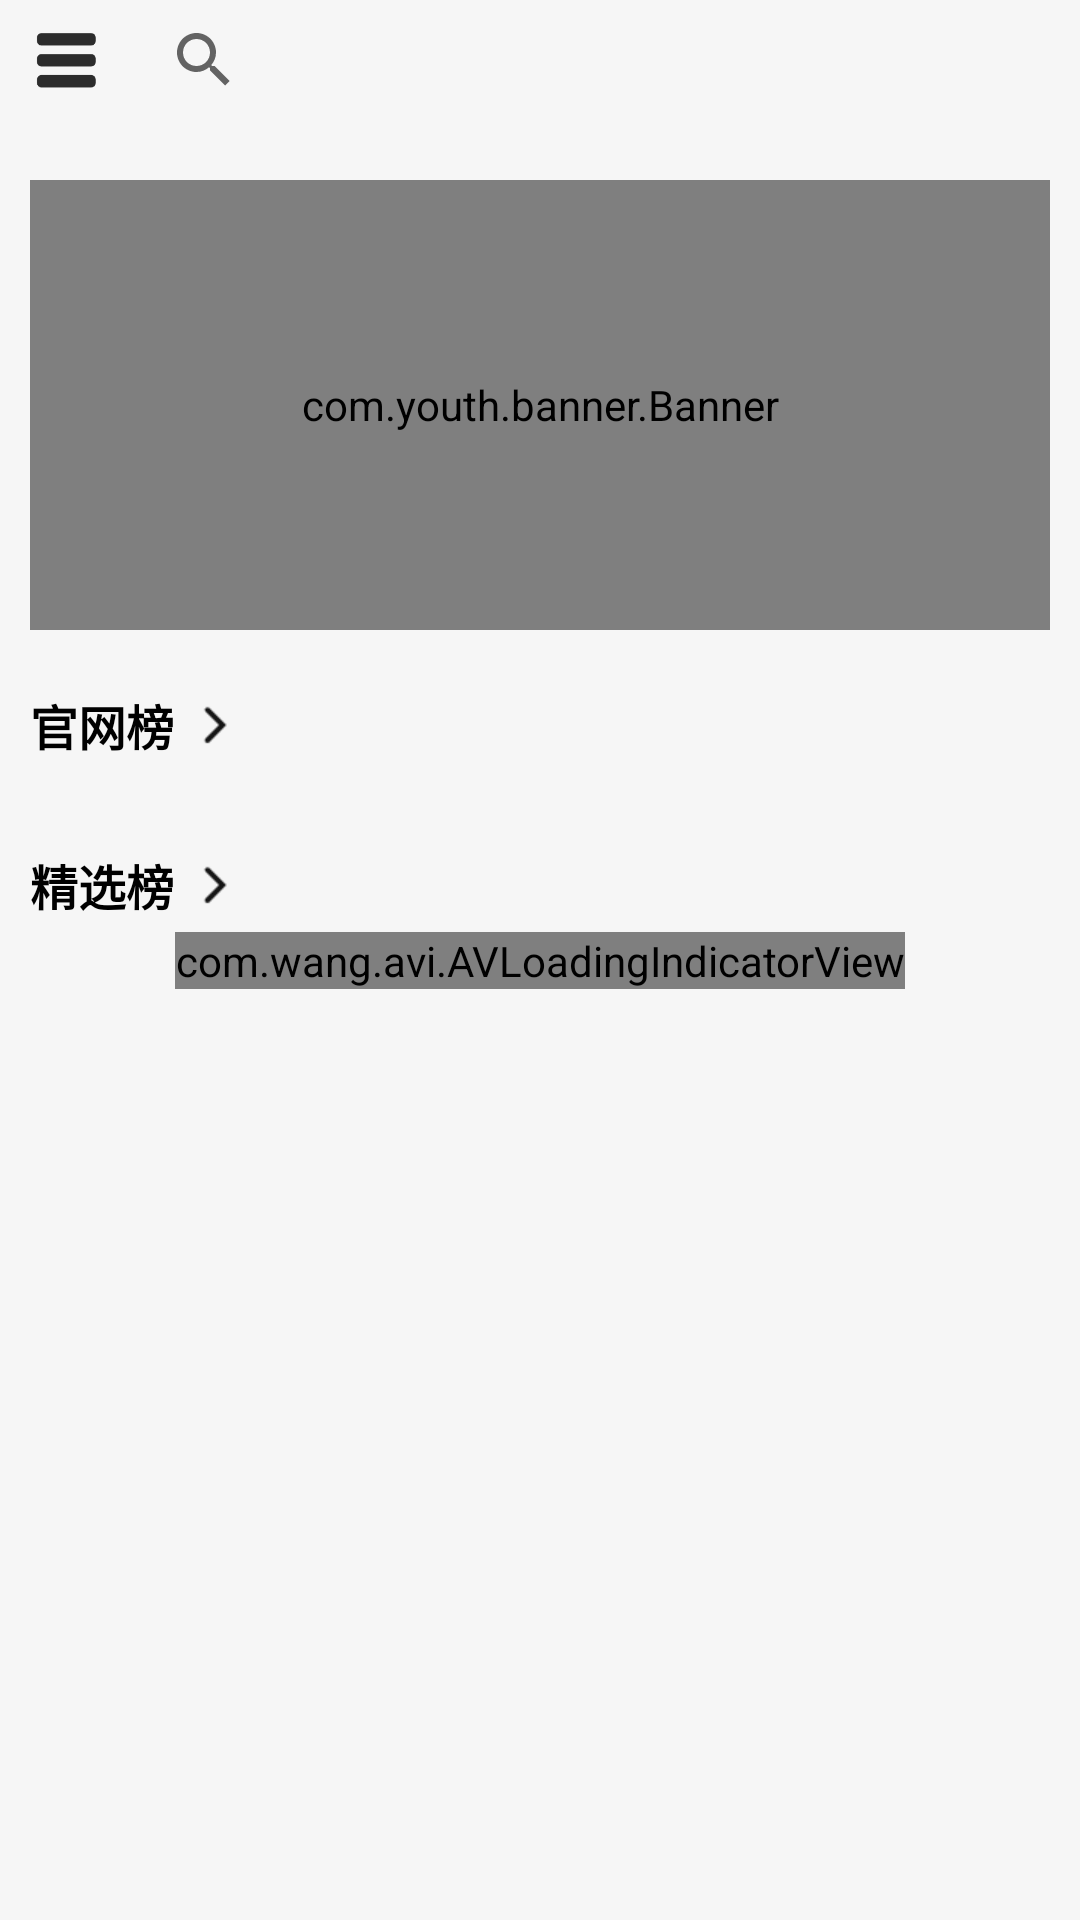

The Android layout XML behind this screen, and the referenced resources:
<!-- AndroidManifest.xml: application theme Theme.EasyMusicPlayer -->
<!-- res/layout/fragment_finding.xml -->
<?xml version="1.0" encoding="utf-8"?>
<androidx.constraintlayout.widget.ConstraintLayout
    xmlns:android="http://schemas.android.com/apk/res/android"
    xmlns:tools="http://schemas.android.com/tools"
    android:layout_width="match_parent"
    android:layout_height="match_parent"
    xmlns:app="http://schemas.android.com/apk/res-auto"
    android:background="@color/color_system_bg"
    android:paddingRight="10dp"
    android:paddingLeft="10dp">

        <com.wang.avi.AVLoadingIndicatorView
            android:id="@+id/loading"
            android:layout_width="wrap_content"
            android:layout_height="wrap_content"
            app:layout_constraintLeft_toLeftOf="parent"
            app:layout_constraintRight_toRightOf="parent"
            app:layout_constraintTop_toTopOf="parent"
            app:layout_constraintBottom_toBottomOf="parent"
            app:indicatorName="LineScalePulseOutIndicator"
            app:indicatorColor="@color/color_system_select"/>

    <LinearLayout
        android:id="@+id/findingLayout"
        android:layout_width="match_parent"
        android:layout_height="wrap_content"
        android:gravity="center"
        android:orientation="horizontal"
        app:layout_constraintLeft_toLeftOf="parent"
        app:layout_constraintTop_toTopOf="parent">

        <ImageView
            android:id="@+id/findingOpenSide"
            android:layout_width="24dp"
            android:layout_height="24dp"
            android:scaleType="fitCenter"
            android:src="@drawable/icon_list" />

        <androidx.appcompat.widget.SearchView
            android:id="@+id/searchBar"
            android:layout_width="0dp"
            android:layout_height="40dp"
            android:layout_gravity="center"
            android:layout_marginLeft="10dp"
            android:layout_weight="1"
            android:background="@drawable/shape_searchview_bg"
            android:gravity="center"
            android:imeOptions="actionSearch"
            app:iconifiedByDefault="true"
            app:queryHint="输入关键字进行搜索" />
    </LinearLayout>

    <androidx.core.widget.NestedScrollView
        android:layout_width="match_parent"
        android:layout_height="wrap_content"
        android:fillViewport="true"
        app:layout_constraintTop_toBottomOf="@id/findingLayout"
        app:layout_constraintLeft_toLeftOf="parent"
        app:layout_constraintRight_toRightOf="parent">
        <androidx.constraintlayout.widget.ConstraintLayout
            android:layout_width="match_parent"
            android:layout_height="match_parent">
    <com.youth.banner.Banner
        android:id="@+id/findingBanner"
        android:layout_width="match_parent"
        android:layout_height="150dp"
        app:layout_constraintTop_toTopOf="parent"
        app:layout_constraintLeft_toLeftOf="parent"
        app:layout_constraintRight_toRightOf="parent"
        app:banner_indicator_selected_color="@color/color_system_select"
        app:banner_indicator_normal_color="@color/color_system_default"
        android:layout_marginTop="20dp"/>

    <TextView
        android:id="@+id/officialRank"
        android:layout_width="wrap_content"
        android:layout_height="wrap_content"
        android:ellipsize="end"
        android:maxLines="1"
        android:text="官网榜"
        android:textColor="@color/black"
        android:textSize="16sp"
        android:textStyle="bold"
        android:drawableRight="@drawable/icon_more_rank"
        android:drawablePadding="5dp"
        app:layout_constraintTop_toBottomOf="@id/findingBanner"
        app:layout_constraintLeft_toLeftOf="parent"
        android:layout_marginTop="20dp"/>

    <androidx.recyclerview.widget.RecyclerView
        android:id="@+id/officialRecycler"
        android:layout_width="match_parent"
        android:layout_height="wrap_content"
        app:layout_constraintTop_toBottomOf="@id/officialRank"
        app:layout_constraintLeft_toLeftOf="parent"
        app:layout_constraintRight_toRightOf="parent"
        android:layout_marginTop="10dp"/>

    <TextView
        android:id="@+id/selectRank"
        android:layout_width="wrap_content"
        android:layout_height="wrap_content"
        android:ellipsize="end"
        android:maxLines="1"
        android:text="精选榜"
        android:textColor="@color/black"
        android:textSize="16sp"
        android:textStyle="bold"
        android:drawableRight="@drawable/icon_more_rank"
        android:drawablePadding="5dp"
        app:layout_constraintTop_toBottomOf="@id/officialRecycler"
        app:layout_constraintLeft_toLeftOf="parent"
        android:layout_marginTop="20dp"/>

    <androidx.recyclerview.widget.RecyclerView
        android:id="@+id/selectRecycler"
        android:layout_width="match_parent"
        android:layout_height="wrap_content"
        app:layout_constraintTop_toBottomOf="@id/selectRank"
        app:layout_constraintLeft_toLeftOf="parent"
        app:layout_constraintRight_toRightOf="parent"
        android:layout_marginTop="10dp"/>
        </androidx.constraintlayout.widget.ConstraintLayout>
    </androidx.core.widget.NestedScrollView>

</androidx.constraintlayout.widget.ConstraintLayout>
<!-- resources referenced by this layout -->
<resources>
  <color name="black">#FF000000</color>
  <color name="color_system_bg">#f6f6f6</color>
  <color name="color_system_default">#bfbfbf</color>
  <color name="color_system_select">#EB4D45</color>
  <!-- drawable icon_list: png bitmap (drawable-xhdpi, 1666 bytes) -->
  <!-- drawable icon_more_rank: png bitmap (drawable-xhdpi, 407 bytes) -->
  <style name="Theme.EasyMusicPlayer" parent="Theme.MaterialComponents.DayNight.DarkActionBar">
          
          <item name="colorPrimary">@color/purple_500</item>
          <item name="colorPrimaryVariant">@color/purple_700</item>
          <item name="colorOnPrimary">@color/white</item>
          
          <item name="colorSecondary">@color/teal_200</item>
          <item name="colorSecondaryVariant">@color/teal_700</item>
          <item name="colorOnSecondary">@color/black</item>
          
          <item name="android:statusBarColor" tools:targetApi="l">?attr/colorPrimaryVariant</item>
          
      </style>
  <color name="purple_500">#FF6200EE</color>
  <color name="purple_700">#FF3700B3</color>
  <color name="white">#FFFFFFFF</color>
  <color name="teal_200">#FF03DAC5</color>
  <color name="teal_700">#FF018786</color>
</resources>
